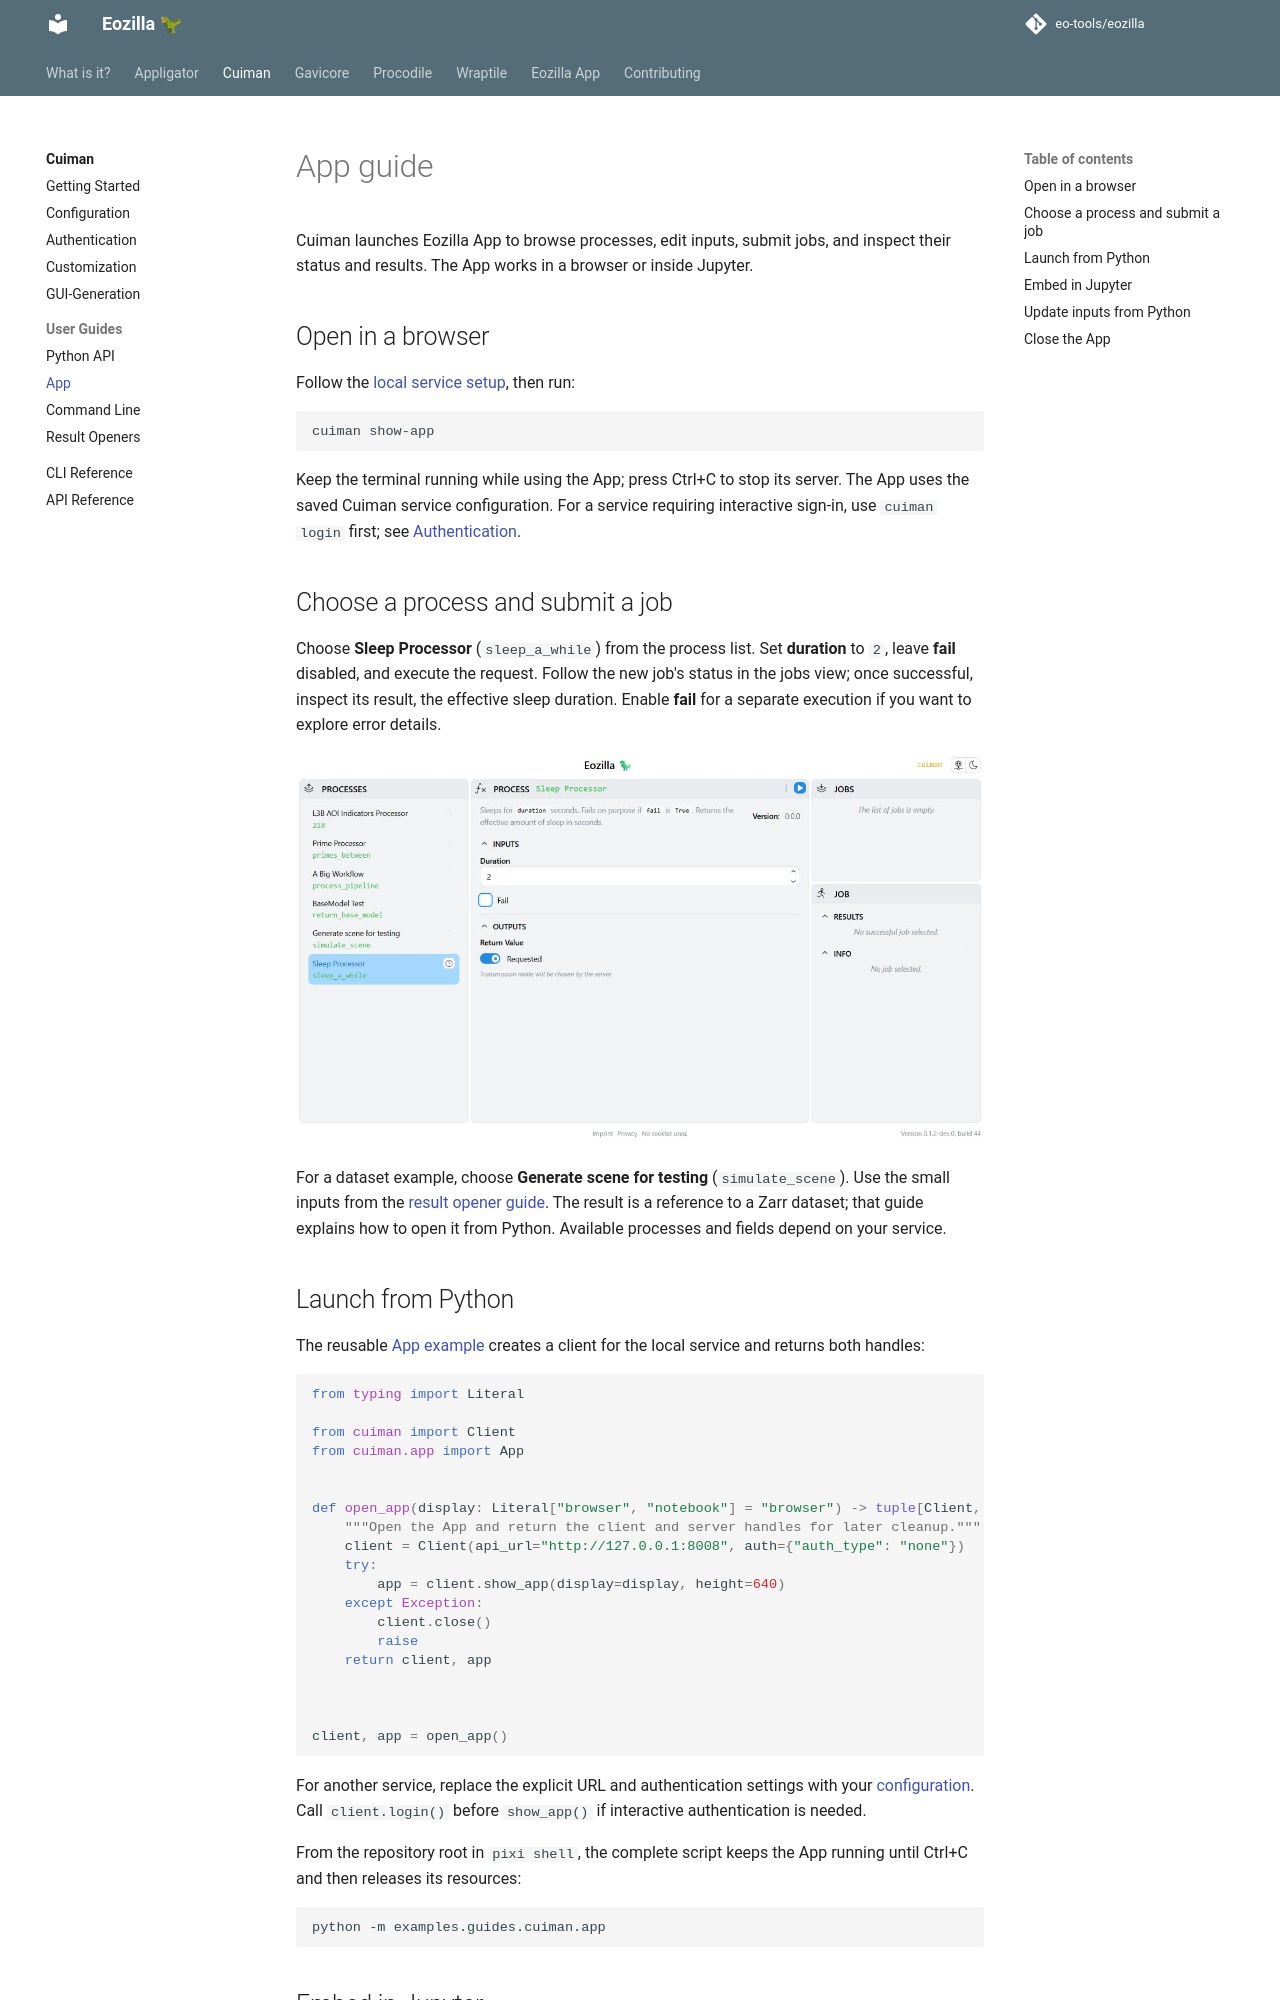

repository: eo-tools/eozilla · page: cuiman/guides/app/index.html · generator: mkdocs

# App guide

Cuiman launches Eozilla App to browse processes, edit inputs, submit jobs, and
inspect their status and results. The App works in a browser or inside Jupyter.

## Open in a browser

Follow the [local service setup](cli.md#start-and-configure), then run:

```bash
--8<-- "examples/guides/cuiman/cli.sh:app"
```

Keep the terminal running while using the App; press Ctrl+C to stop its server.
The App uses the saved Cuiman service configuration. For a service requiring
interactive sign-in, use `cuiman login` first; see
[Authentication](../authentication.md).

## Choose a process and submit a job

Choose **Sleep Processor** (`sleep_a_while`) from the process list. Set
**duration** to `2`, leave **fail** disabled, and execute the request. Follow
the new job's status in the jobs view; once successful, inspect its result,
the effective sleep duration. Enable **fail** for a separate execution if you
want to explore error details.

![Sleep Processor inputs in the Eozilla App connected to the local test service](../../assets/guides/cuiman/process-inputs.png)

For a dataset example, choose **Generate scene for testing** (`simulate_scene`).
Use the small inputs from the [result opener guide](openers.md#prepare-a-small-scene).
The result is a reference to a Zarr dataset; that guide explains how to open it
from Python. Available processes and fields depend on your service.

## Launch from Python

The reusable [App example](https://github.com/eo-tools/eozilla/blob/main/examples/guides/cuiman/app.py)
creates a client for the local service and returns both handles:

```python
--8<-- "examples/guides/cuiman/app.py:open"

client, app = open_app()
```

For another service, replace the explicit URL and authentication settings with
your [configuration](../configuration.md). Call `client.login()` before
`show_app()` if interactive authentication is needed.

From the repository root in `pixi shell`, the complete script keeps the App
running until Ctrl+C and then releases its resources:

```bash
--8<-- "examples/guides/cuiman/cli.sh:python-app"
```
